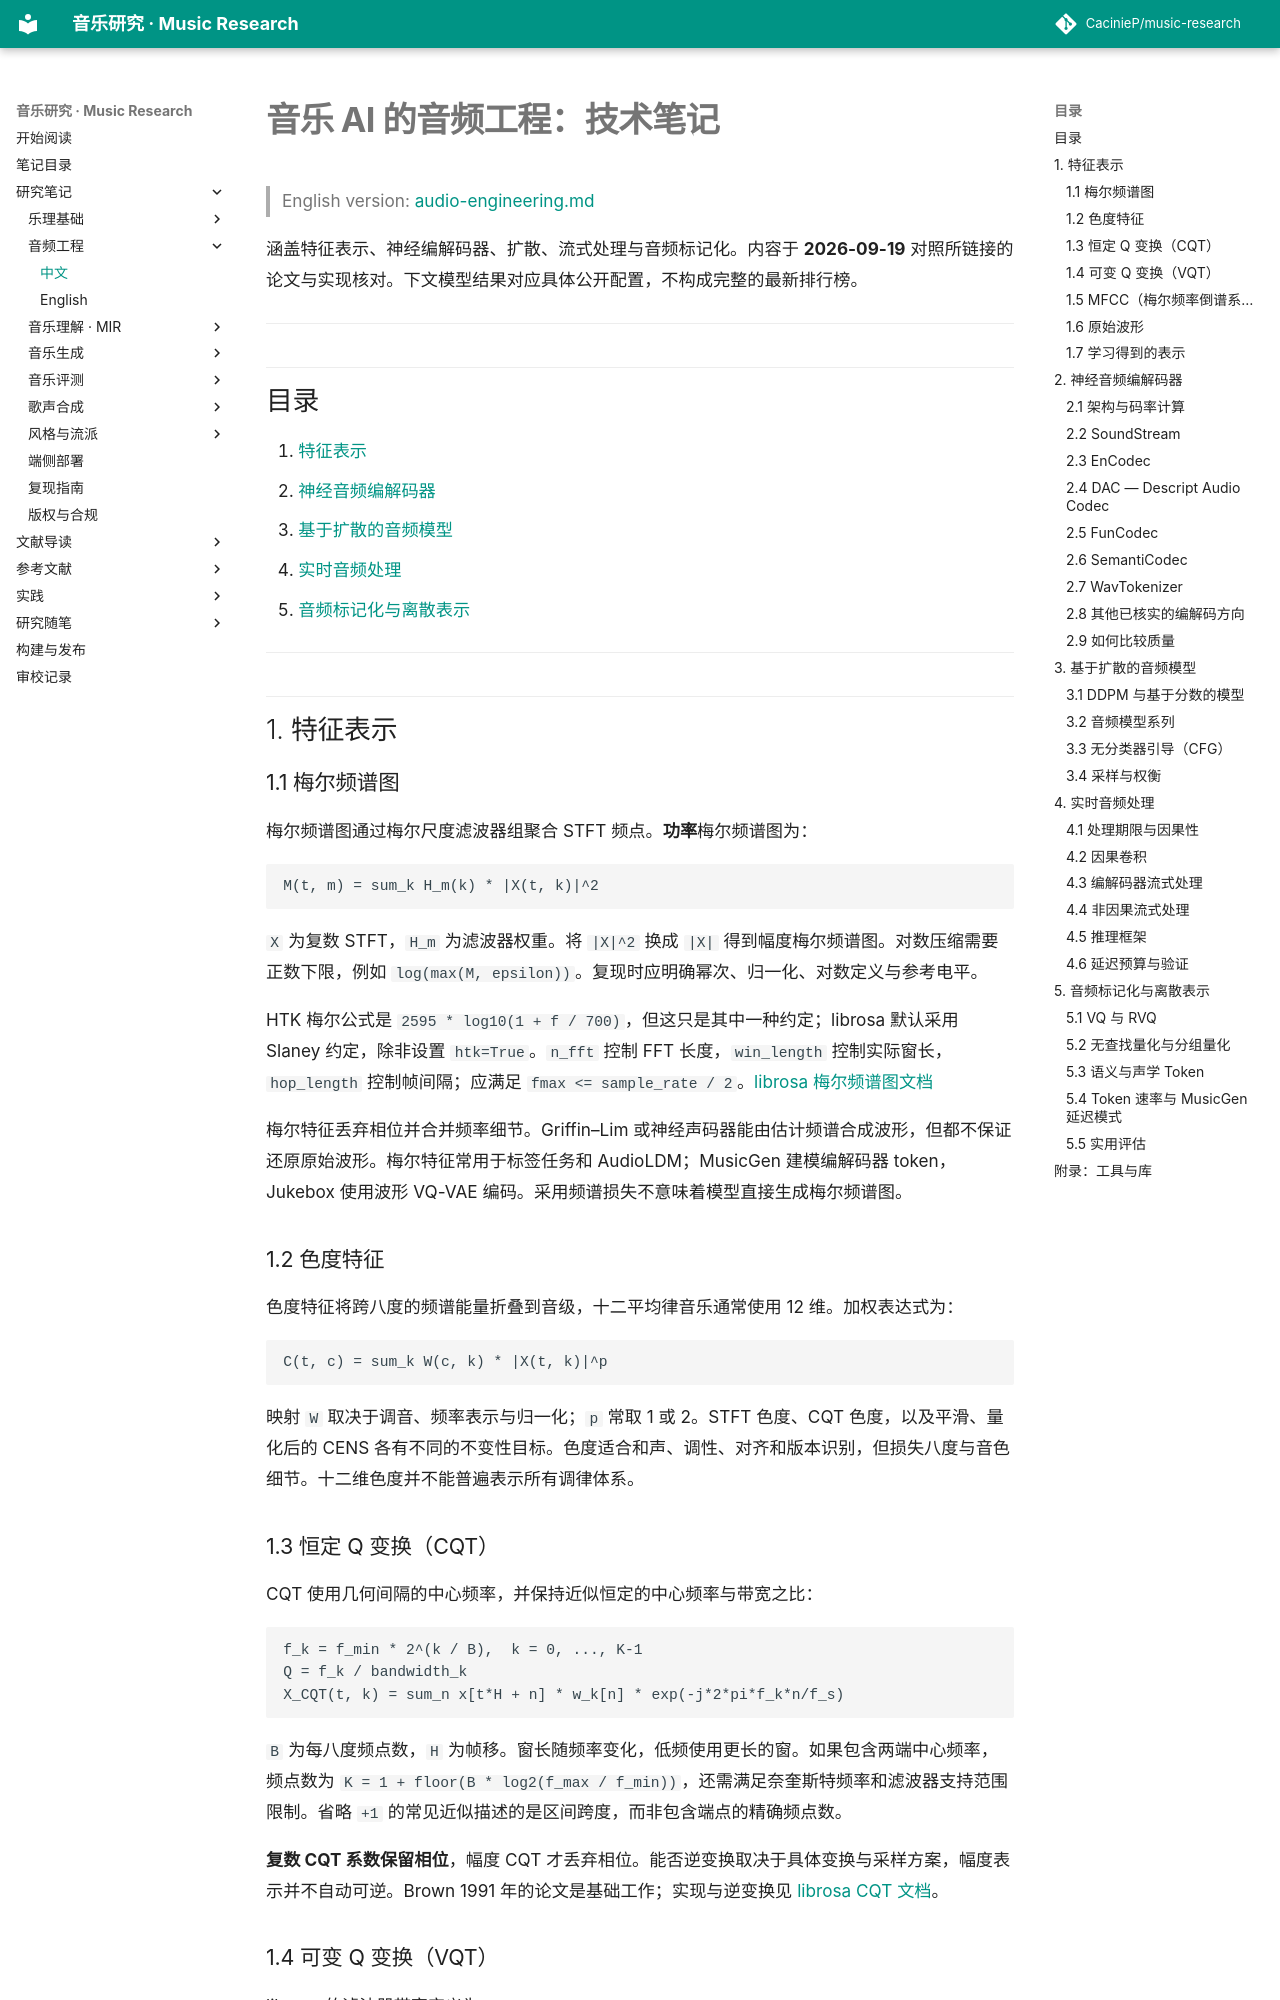

repository: CacinieP/music-research · page: docs/notes/audio-engineering-zh/index.html · generator: mkdocs

# 音乐 AI 的音频工程：技术笔记

> English version: [audio-engineering.md](audio-engineering.md)

涵盖特征表示、神经编解码器、扩散、流式处理与音频标记化。内容于 **2026-09-19** 对照所链接的论文与实现核对。下文模型结果对应具体公开配置，不构成完整的最新排行榜。

---

## 目录

1. [特征表示](#1-特征表示)
2. [神经音频编解码器](#2-神经音频编解码器)
3. [基于扩散的音频模型](#3-基于扩散的音频模型)
4. [实时音频处理](#4-实时音频处理)
5. [音频标记化与离散表示](#5-音频标记化与离散表示)

---

## 1. 特征表示

### 1.1 梅尔频谱图

梅尔频谱图通过梅尔尺度滤波器组聚合 STFT 频点。**功率**梅尔频谱图为：

```text
M(t, m) = sum_k H_m(k) * |X(t, k)|^2
```

`X` 为复数 STFT，`H_m` 为滤波器权重。将 `|X|^2` 换成 `|X|` 得到幅度梅尔频谱图。对数压缩需要正数下限，例如 `log(max(M, epsilon))`。复现时应明确幂次、归一化、对数定义与参考电平。

HTK 梅尔公式是 `2595 * log10(1 + f / 700)`，但这只是其中一种约定；librosa 默认采用 Slaney 约定，除非设置 `htk=True`。`n_fft` 控制 FFT 长度，`win_length` 控制实际窗长，`hop_length` 控制帧间隔；应满足 `fmax <= sample_rate / 2`。[librosa 梅尔频谱图文档](https://librosa.org/doc/0.11.0/generated/librosa.feature.melspectrogram.html)

梅尔特征丢弃相位并合并频率细节。Griffin–Lim 或神经声码器能由估计频谱合成波形，但都不保证还原原始波形。梅尔特征常用于标签任务和 AudioLDM；MusicGen 建模编解码器 token，Jukebox 使用波形 VQ-VAE 编码。采用频谱损失不意味着模型直接生成梅尔频谱图。

### 1.2 色度特征

色度特征将跨八度的频谱能量折叠到音级，十二平均律音乐通常使用 12 维。加权表达式为：

```text
C(t, c) = sum_k W(c, k) * |X(t, k)|^p
```

映射 `W` 取决于调音、频率表示与归一化；`p` 常取 1 或 2。STFT 色度、CQT 色度，以及平滑、量化后的 CENS 各有不同的不变性目标。色度适合和声、调性、对齐和版本识别，但损失八度与音色细节。十二维色度并不能普遍表示所有调律体系。

### 1.3 恒定 Q 变换（CQT）

CQT 使用几何间隔的中心频率，并保持近似恒定的中心频率与带宽之比：

```text
f_k = f_min * 2^(k / B),  k = 0, ..., K-1
Q = f_k / bandwidth_k
X_CQT(t, k) = sum_n x[t*H + n] * w_k[n] * exp(-j*2*pi*f_k*n/f_s)
```

`B` 为每八度频点数，`H` 为帧移。窗长随频率变化，低频使用更长的窗。如果包含两端中心频率，频点数为 `K = 1 + floor(B * log2(f_max / f_min))`，还需满足奈奎斯特频率和滤波器支持范围限制。省略 `+1` 的常见近似描述的是区间跨度，而非包含端点的精确频点数。

**复数 CQT 系数保留相位**，幅度 CQT 才丢弃相位。能否逆变换取决于具体变换与采样方案，幅度表示并不自动可逆。Brown 1991 年的论文是基础工作；实现与逆变换见 [librosa CQT 文档](https://librosa.org/doc/0.11.0/generated/librosa.cqt.html)。
